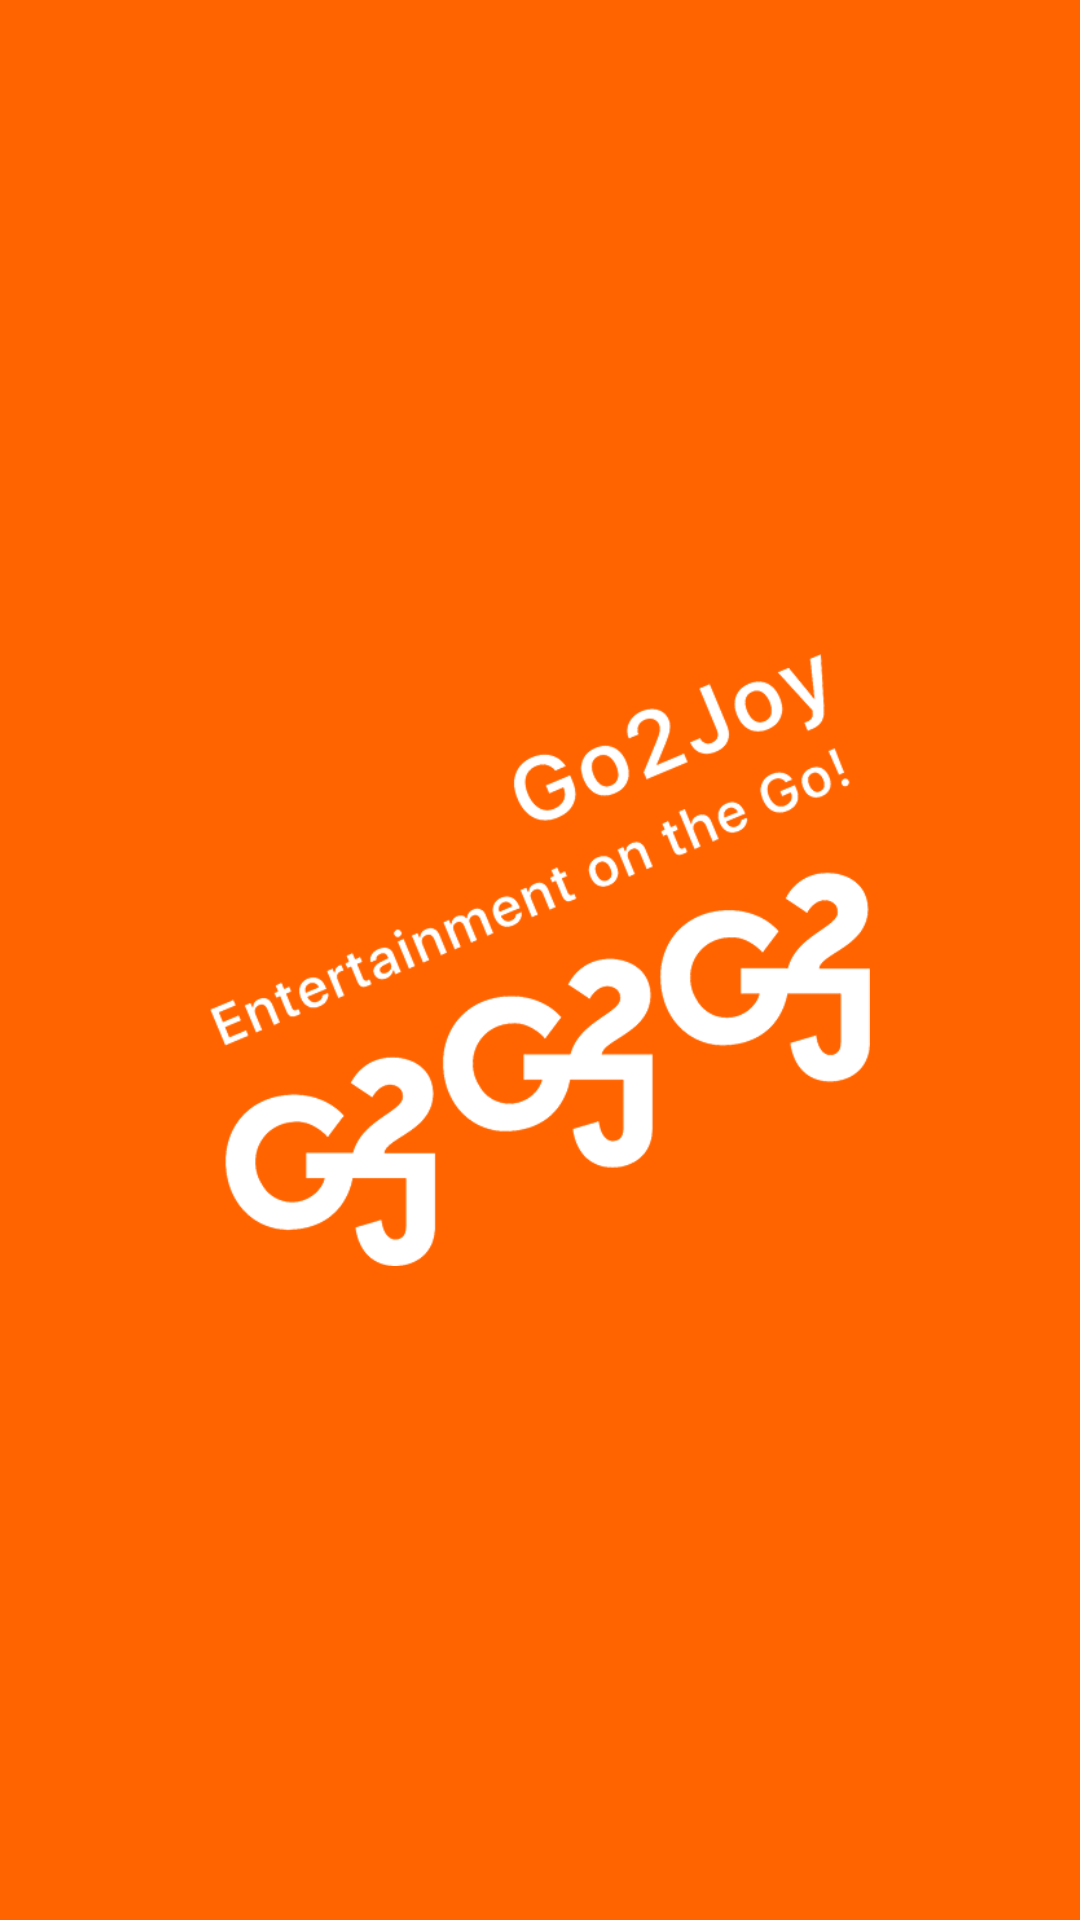

Write the Android layout XML for this screen, with the resource values it uses.
<!-- AndroidManifest.xml: application theme AppTheme -->
<!-- res/layout/activity_splash.xml -->
<?xml version="1.0" encoding="utf-8"?>
<LinearLayout xmlns:android="http://schemas.android.com/apk/res/android"
    xmlns:tools="http://schemas.android.com/tools"
    android:layout_width="match_parent"
    android:layout_height="match_parent"
    android:background="@color/org"
    android:orientation="vertical">

    <ImageView
        android:layout_width="match_parent"
        android:layout_height="match_parent"
        android:layout_marginLeft="70dp"
        android:layout_marginRight="70dp"
        android:src="@drawable/splash"
        tools:ignore="ContentDescription" />

</LinearLayout>
<!-- resources referenced by this layout -->
<resources>
  <color name="org">#ff6400</color>
  <!-- drawable splash: png bitmap (drawable, 116615 bytes) -->
  <style name="AppTheme" parent="Theme.AppCompat.Light.NoActionBar">
          
          <item name="colorPrimary">@color/colorPrimary</item>
          <item name="colorPrimaryDark">@color/colorPrimaryDark</item>
          <item name="colorAccent">@color/colorAccent</item>
          <item name="castExpandedControllerStyle">@style/CustomCastExpandedController</item>
          <item name="castExpandedControllerToolbarStyle">@style/ThemeOverlay.AppCompat.Dark.ActionBar</item>
      </style>
  <color name="colorPrimary">#3F51B5</color>
  <color name="colorPrimaryDark">#303F9F</color>
  <color name="colorAccent">#FF4081</color>
  <style name="CustomCastExpandedController" parent="CastExpandedController">
          <item name="castControlButtons">
              @array/cast_expanded_controller_control_buttons
          </item>
      </style>
</resources>
